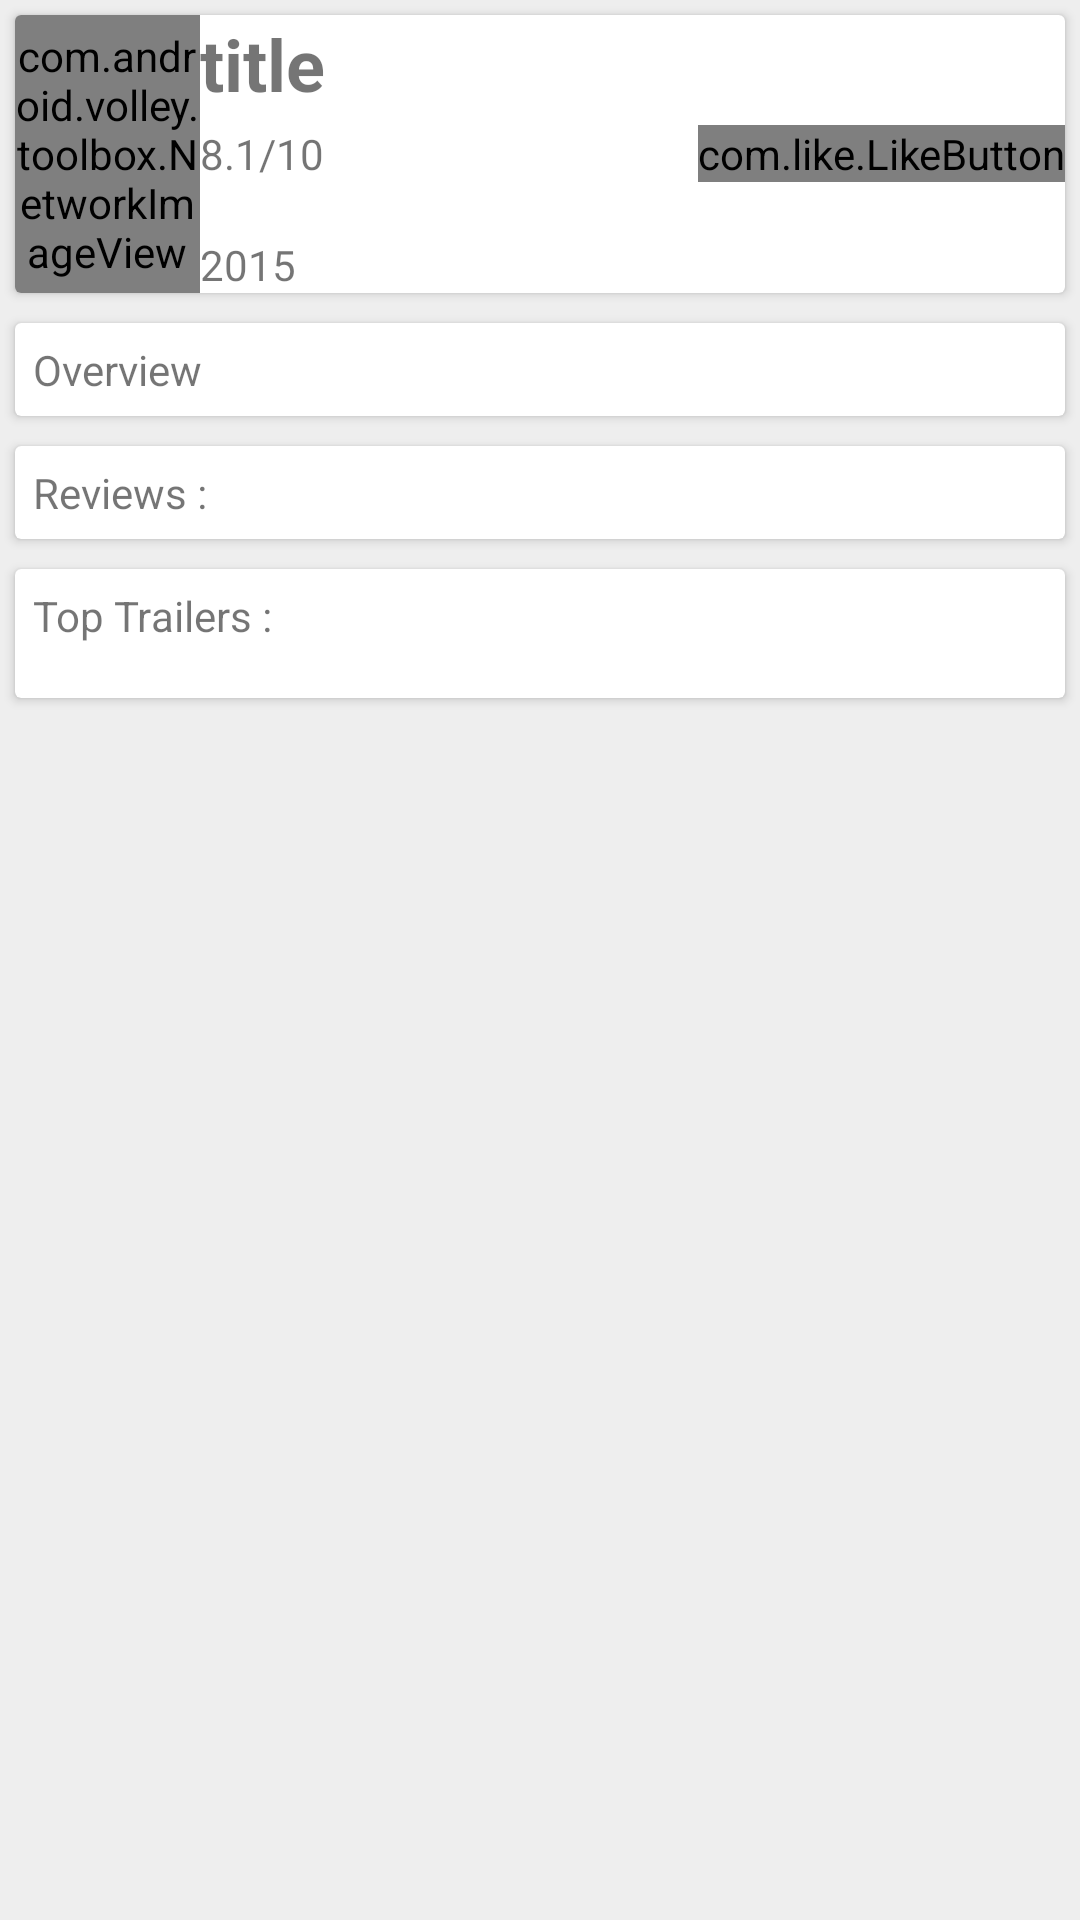

Write the Android layout XML for this screen, with the resource values it uses.
<!-- AndroidManifest.xml: application theme Theme.AppCompat.Light.DarkActionBar -->
<!-- res/layout/details_fragment.xml -->
<?xml version="1.0" encoding="utf-8"?>
<ScrollView xmlns:android="http://schemas.android.com/apk/res/android"
    android:layout_width="match_parent"
    android:layout_height="match_parent"
    android:id="@+id/scrollView"
    android:background="#eee">

    <LinearLayout xmlns:android="http://schemas.android.com/apk/res/android"
        xmlns:app="http://schemas.android.com/apk/res-auto"
        xmlns:tools="http://schemas.android.com/tools"
        android:layout_width="match_parent"
        android:layout_height="match_parent"
        android:orientation="vertical"
        tools:context="com.example.pc.movies.MoviesDetails">


        <android.support.v7.widget.CardView
            android:layout_width="match_parent"
            android:layout_height="wrap_content"
            android:layout_margin="5dp">

            <RelativeLayout
                android:layout_width="match_parent"
                android:layout_height="match_parent">

                <com.android.volley.toolbox.NetworkImageView
                    android:id="@+id/poster"
                    android:layout_width="185px"
                    android:layout_height="278px"
                    android:background="@drawable/notfound" />

                <TextView
                    android:id="@+id/title"
                    android:layout_width="wrap_content"
                    android:layout_height="wrap_content"
                    android:layout_toRightOf="@id/poster"
                    android:text="title"
                    android:textSize="24sp"
                    android:textStyle="bold" />

                <TextView
                    android:id="@+id/release"
                    android:layout_width="wrap_content"
                    android:layout_height="wrap_content"
                    android:layout_alignParentBottom="true"
                    android:layout_toRightOf="@id/poster"
                    android:text="2015" />


                <TextView
                    android:id="@+id/rate"
                    android:layout_width="wrap_content"
                    android:layout_height="wrap_content"
                    android:layout_centerVertical="true"
                    android:layout_toRightOf="@id/poster"
                    android:text="8.1/10" />


                <com.like.LikeButton
                    android:id="@+id/like"
                    android:layout_width="wrap_content"
                    android:layout_height="wrap_content"
                    android:layout_alignParentRight="true"
                    android:layout_centerVertical="true"
                    android:layout_gravity="right"
                    app:anim_scale_factor="2.5"
                    app:icon_size="25dp"
                    app:icon_type="heart"
                    />

            </RelativeLayout>
        </android.support.v7.widget.CardView>


        <android.support.v7.widget.CardView
            android:layout_width="match_parent"
            android:layout_height="wrap_content"
            android:layout_margin="5dp">

            <TextView
                android:id="@+id/overview"
                android:layout_width="match_parent"
                android:layout_height="match_parent"
                android:padding="6dp"
                android:text="Overview" />
        </android.support.v7.widget.CardView>


        <android.support.v7.widget.CardView
            android:layout_width="match_parent"
            android:layout_height="match_parent"
            android:layout_margin="5dp">

            <LinearLayout
                android:layout_width="match_parent"
                android:layout_height="match_parent"
                android:orientation="vertical">

                <TextView
                    android:padding="6dp"
                    android:id="@+id/topText"
                    android:layout_width="wrap_content"
                    android:layout_height="wrap_content"
                    android:text="Reviews :" />

                <ListView
                    android:id="@+id/listView"
                    android:layout_width="match_parent"
                    android:layout_height="match_parent"

                    />
            </LinearLayout>


        </android.support.v7.widget.CardView>



        <android.support.v7.widget.CardView
            android:layout_width="match_parent"
            android:layout_height="wrap_content"
            android:layout_margin="5dp">
            <LinearLayout
                android:layout_width="match_parent"
                android:layout_height="match_parent"
                android:orientation="vertical">
                <TextView
                    android:padding="6dp"
                    android:layout_width="wrap_content"
                    android:layout_height="wrap_content"
                    android:text="Top Trailers :"/>

                <ListView
                    android:padding="6dp"
                    android:id="@+id/videosList"

                    android:layout_width="match_parent"
                    android:layout_height="wrap_content">
                </ListView>

            </LinearLayout>

        </android.support.v7.widget.CardView>

    </LinearLayout>
</ScrollView>
<!-- resources referenced by this layout -->
<resources>
  <!-- drawable notfound: jpg bitmap (drawable, 804 bytes) -->
</resources>
